Run: headless pygame with SDL's dummy video driver; simulated clock (each Clock.tick advances the game by its frame time, no real sleeping); random seed 0; keys injected as events and as key.get_pressed() state; no mouse input.
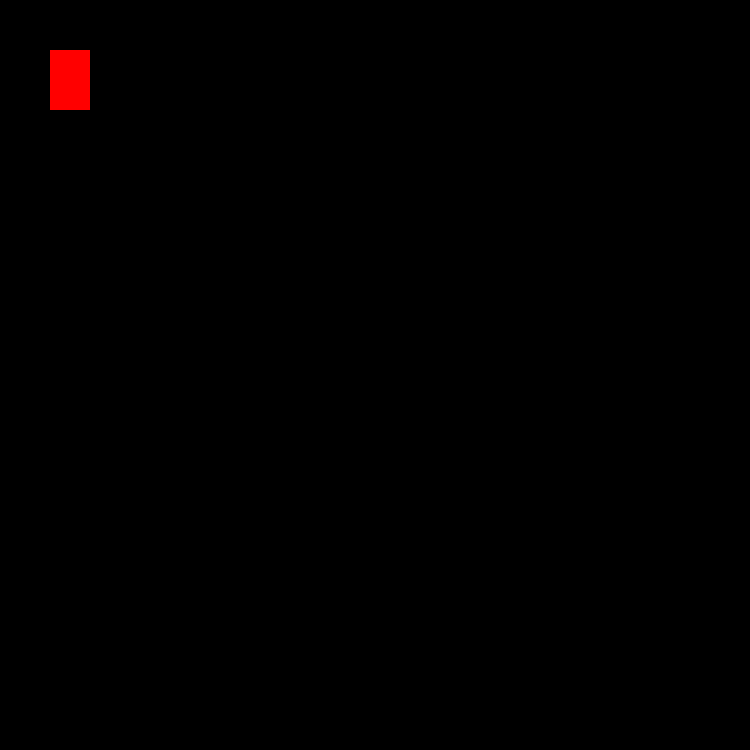
Frame 1 of 4 · flips 1–60 · no input
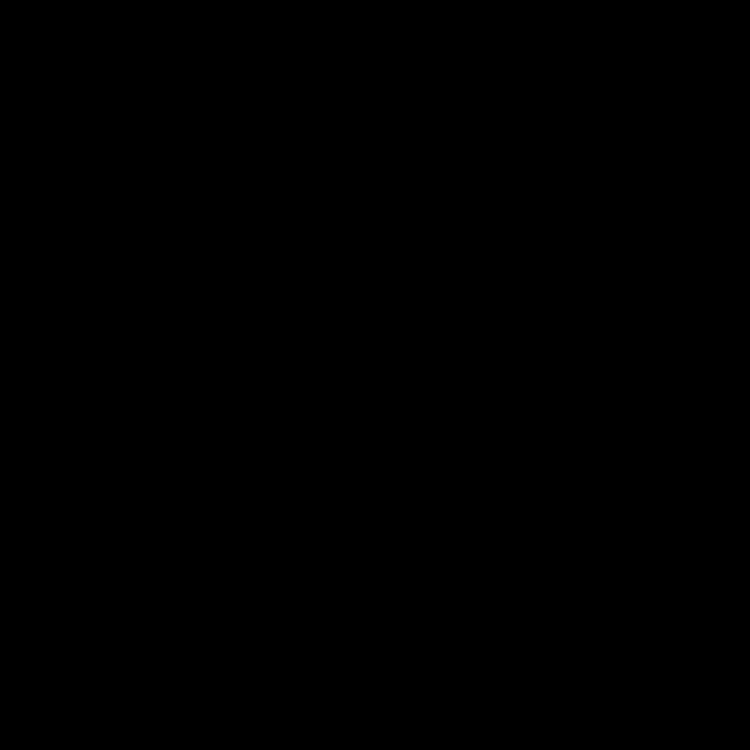
Frame 2 of 4 · flips 61–180 · tapped SPACE, RETURN · held RIGHT (→), D
Frame 3 of 4 · flips 181–300 · held DOWN (↓), S · screen unchanged from frame 2, image omitted
Frame 4 of 4 · flips 301–420 · held LEFT (←), A, UP (↑), W · screen same as frame 1, image omitted

The pygame program that drew these frames:

import pygame
pygame.init()

#Displays window
win = pygame.display.set_mode((750, 750))

#Sets the caption
pygame.display.set_caption("Escape room")

ScreenWidth = 500
#Charcter dimesions and speed
x = 50
y = 50
width = 40
height = 60
vel = 25

run = True
while run:
    #The time delay(1000 = 1 second)
    pygame.time.delay(100)
    
    for event in pygame.event.get():
        if event.type == pygame.QUIT:
            run = False
    #Moves the Charcter
    keys = pygame.key.get_pressed()
        
    if keys[pygame.K_a] or keys[pygame.K_LEFT] and x > vel:
        x -= vel
    if keys[pygame.K_d] or keys[pygame.K_RIGHT] and x < 500:
        x += vel
    if keys[pygame.K_w] or keys[pygame.K_UP]:
        y -= vel
    if keys[pygame.K_s] or keys[pygame.K_DOWN]:
        y += vel

    

    #Makes the charcter
    pygame.draw.rect(win, (255, 0, 0), (x, y, width, height))
    pygame.display.update()
    #Removes the trail
    win.fill((0,0,0))
    
pygame.quit()
